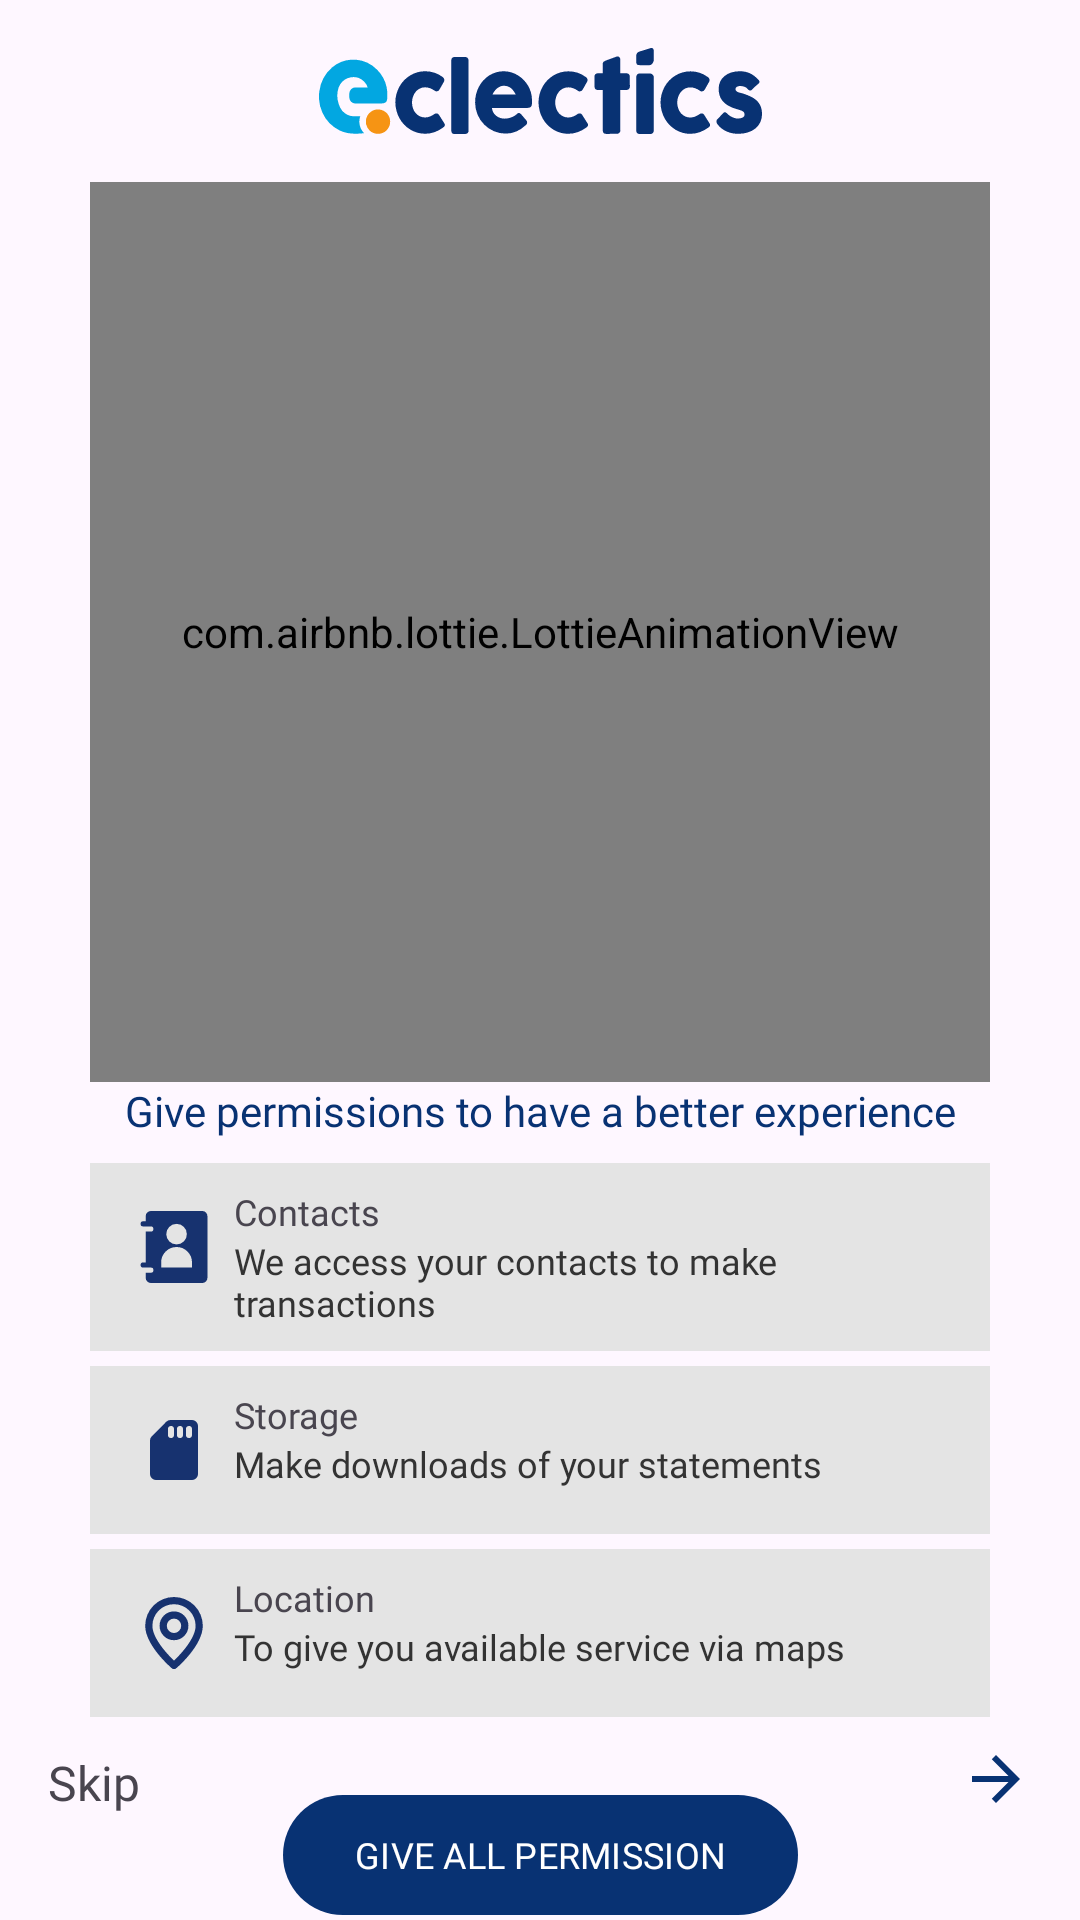

This screen was rendered from an Android layout file. Write that file and the resources it references.
<!-- AndroidManifest.xml: application theme Theme.EclecticBank -->
<!-- res/layout/fragment_on_boarding_screeen3.xml -->
<?xml version="1.0" encoding="utf-8"?>
<androidx.constraintlayout.widget.ConstraintLayout xmlns:android="http://schemas.android.com/apk/res/android"
    xmlns:tools="http://schemas.android.com/tools"
    android:layout_width="match_parent"
    android:layout_height="match_parent"
    xmlns:app="http://schemas.android.com/apk/res-auto"
    tools:context=".view.onboardingScreens.OnBoardingScreen1">

    
    <ImageView
        android:id="@+id/logo"
        android:layout_width="match_parent"
        android:layout_height="wrap_content"
        android:contentDescription="@string/eclectics_logo"
        android:src="@drawable/eclecticslogo"
        android:paddingTop="16dp"
        app:layout_constraintEnd_toEndOf="parent"
        app:layout_constraintStart_toStartOf="parent"
        app:layout_constraintTop_toTopOf="parent" />


    
    <com.airbnb.lottie.LottieAnimationView
        android:id="@+id/animation_view"
        android:layout_width="match_parent"
        android:layout_height="300dp"
        app:layout_constraintEnd_toEndOf="parent"
        app:layout_constraintStart_toStartOf="parent"
        app:layout_constraintTop_toBottomOf="@+id/logo"
        app:lottie_autoPlay="true"
        app:lottie_loop="true"
        android:layout_marginHorizontal="30dp"
        android:layout_marginTop="16dp"

        app:lottie_rawRes="@raw/toggleanimation" />


    
    <TextView
        android:id="@+id/onboardingText"
        android:layout_width="match_parent"
        android:layout_height="wrap_content"
        android:text="@string/give_permissions_to_have_a_better_experience"
        android:textColor="@color/blue"
        android:textSize="14sp"
        android:fontFamily="@font/nunito_sans_bold"
        android:layout_marginHorizontal="30dp"
        android:textAlignment="center"
        app:layout_constraintEnd_toEndOf="parent"
        app:layout_constraintStart_toStartOf="parent"
        app:layout_constraintTop_toBottomOf="@id/animation_view" />

    
    <LinearLayout
        android:layout_marginHorizontal="30dp"
        android:layout_marginVertical="8dp"
        android:id="@+id/permissionColmun"
        android:layout_width="match_parent"
        android:layout_height="wrap_content"
        app:layout_constraintStart_toStartOf="parent"
        app:layout_constraintEnd_toEndOf="parent"
        app:layout_constraintTop_toBottomOf="@+id/onboardingText"
        android:orientation="vertical">

        
        <LinearLayout
            android:background="@color/background_grey"
            android:layout_width="match_parent"
            android:layout_height="wrap_content"
            android:orientation="horizontal"
            android:padding="8dp"
            >

            <ImageView
                android:layout_width="wrap_content"
                android:layout_height="wrap_content"
                android:contentDescription="@string/contacts"
                android:src="@drawable/contact"/>

            <LinearLayout
                android:layout_width="0dp"
                android:layout_height="wrap_content"
                android:layout_weight="1"
                android:orientation="vertical">

                <TextView
                    android:layout_width="match_parent"
                    android:layout_height="wrap_content"
                    android:fontFamily="@font/nunito_sans_bold"
                    android:text="@string/contacts"
                    android:textSize="12sp"/>

                <TextView
                    android:layout_width="match_parent"
                    android:layout_height="wrap_content"
                    android:text="@string/we_access_your_contacts_to_make_transactions"
                    android:fontFamily="@font/nunito_sans"
                    android:textColor="@color/light_black"
                    android:textSize="12sp"/>


            </LinearLayout>


        </LinearLayout>

        
        <LinearLayout
            android:padding="8dp"
            android:background="@color/background_grey"
            android:layout_marginTop="5dp"
            android:layout_width="match_parent"
            android:layout_height="wrap_content"
            android:orientation="horizontal">

            <ImageView
                android:layout_width="wrap_content"
                android:layout_height="wrap_content"
                android:contentDescription="@string/storage"
                android:src="@drawable/storage"/>

            <LinearLayout
                android:layout_width="0dp"
                android:layout_height="wrap_content"
                android:layout_weight="1"
                android:orientation="vertical">

                <TextView
                    android:layout_width="match_parent"
                    android:layout_height="wrap_content"
                    android:fontFamily="@font/nunito_sans_bold"
                    android:text="@string/storage"
                    android:textSize="12sp"/>

                <TextView
                    android:layout_width="match_parent"
                    android:layout_height="wrap_content"
                    android:fontFamily="@font/nunito_sans"
                    android:text="@string/make_downloads_of_your_statements"
                    android:textColor="@color/light_black"
                    android:textSize="12sp"/>


            </LinearLayout>


        </LinearLayout>

        
        <LinearLayout
            android:padding="8dp"
            android:background="@color/background_grey"
            android:layout_marginTop="5dp"
            android:layout_width="match_parent"
            android:layout_height="wrap_content"
            android:orientation="horizontal">

            <ImageView
                android:layout_width="wrap_content"
                android:layout_height="wrap_content"
                android:contentDescription="@string/location"
                android:src="@drawable/location"/>

            <LinearLayout
                android:layout_width="0dp"
                android:layout_height="wrap_content"
                android:layout_weight="1"
                android:orientation="vertical">

                <TextView
                    android:layout_width="match_parent"
                    android:layout_height="wrap_content"
                    android:fontFamily="@font/nunito_sans_bold"
                    android:textSize="12sp"
                    android:text="@string/location" />

                <TextView
                    android:layout_width="match_parent"
                    android:layout_height="wrap_content"
                    android:fontFamily="@font/nunito_sans"
                    android:text="@string/to_give_you_available_service_via_maps"
                    android:textColor="@color/light_black"
                    android:textSize="12sp"/>


            </LinearLayout>


        </LinearLayout>


    </LinearLayout>



    <com.google.android.material.button.MaterialButton
        android:id="@+id/givePermissionButton"
        android:layout_width="wrap_content"
        android:layout_height="wrap_content"
        android:text="@string/give_all_permission"
        android:layout_marginTop="22dp"
        android:textSize="12sp"
        android:textColor="@color/white"
        android:fontFamily="@font/nunito_sans_semibold"
        app:layout_constraintEnd_toEndOf="parent"
        app:layout_constraintStart_toStartOf="parent"
        app:layout_constraintTop_toBottomOf="@+id/permissionColmun" />



    <com.google.android.material.divider.MaterialDivider
        android:layout_width="15dp"
        android:layout_height="3dp"
        app:layout_constraintBottom_toBottomOf="parent"
        app:layout_constraintEnd_toEndOf="parent"
        app:dividerColor="@color/blue"
        app:layout_constraintStart_toStartOf="parent"
        app:layout_constraintTop_toBottomOf="@+id/givePermissionButton" />



    

    <TextView
        android:id="@+id/skiptext"
        android:layout_width="wrap_content"
        android:layout_height="wrap_content"
        android:layout_weight="1"
        android:background="@null"
        android:text="@string/skip"
        android:textAlignment="center"
        android:textSize="16sp"
        android:fontFamily="@font/nunito_sans_semibold"
        app:layout_constraintBottom_toBottomOf="parent"
        app:layout_constraintStart_toStartOf="parent"
        android:layout_marginStart="16dp"
        android:layout_marginBottom="35dp"/>


    <ImageView
        android:id="@id/nextArrow"
        android:layout_width="wrap_content"
        android:layout_height="wrap_content"
        android:layout_weight="1"
        android:contentDescription="@string/next_arrow"
        android:src="@drawable/forward_arrow"
        app:layout_constraintBottom_toBottomOf="parent"
        app:layout_constraintEnd_toEndOf="parent"
        android:layout_marginEnd="16dp"
        android:layout_marginBottom="35dp"/>





</androidx.constraintlayout.widget.ConstraintLayout>
<!-- resources referenced by this layout -->
<resources>
  <color name="background_grey">#E4E4E4</color>
  <color name="blue">#083273</color>
  <color name="light_black">#333333</color>
  <color name="white">#FFFFFFFF</color>
  <!-- drawable forward_arrow (drawable) -->
  <vector xmlns:android="http://schemas.android.com/apk/res/android" android:autoMirrored="true" android:height="24dp" android:tint="@color/blue" android:viewportHeight="24" android:viewportWidth="24" android:width="24dp">
        
      <path android:fillColor="@android:color/white" android:pathData="M12,4l-1.41,1.41L16.17,11H4v2h12.17l-5.58,5.59L12,20l8,-8z"/>
      
  </vector>
  <!-- drawable location (drawable) -->
  <vector xmlns:android="http://schemas.android.com/apk/res/android"
      android:width="40dp"
      android:height="40dp"
      android:viewportWidth="40"
      android:viewportHeight="40">
    <group>
      <clip-path
          android:pathData="M8,8h24v24h-24z"/>
      <path
          android:pathData="M20,8A9.6,9.6 0,0 0,10.4 17.6c0,6.48 8.46,13.8 8.82,14.112a1.2,1.2 0,0 0,1.56 0C21.2,31.4 29.6,24.08 29.6,17.6A9.6,9.6 0,0 0,20 8ZM20,29.18C17.444,26.78 12.8,21.608 12.8,17.6a7.2,7.2 0,1 1,14.4 0C27.2,21.608 22.556,26.792 20,29.18ZM20,12.8A4.8,4.8 0,1 0,24.8 17.6,4.8 4.8,0 0,0 20,12.8ZM20,20A2.4,2.4 0,1 1,22.4 17.6,2.4 2.4,0 0,1 20,20Z"
          android:fillColor="#17326f"/>
    </group>
  </vector>
  <!-- drawable storage (drawable) -->
  <vector xmlns:android="http://schemas.android.com/apk/res/android"
      android:width="40dp"
      android:height="40dp"
      android:viewportWidth="40"
      android:viewportHeight="40">
    <group>
      <clip-path
          android:pathData="M8,8h24v24h-24z"/>
      <path
          android:pathData="M26,10L18.83,10a2.006,2.006 0,0 0,-1.42 0.59L12.6,15.42A2.012,2.012 0,0 0,12 16.82L12,28a2.006,2.006 0,0 0,2 2L26,30a2.006,2.006 0,0 0,2 -2L28,12A2.006,2.006 0,0 0,26 10ZM19,16a1,1 0,0 1,-1 -1L18,13a1,1 0,0 1,2 0L20,15A1,1 0,0 1,19 16ZM22,16a1,1 0,0 1,-1 -1L21,13a1,1 0,0 1,2 0L23,15A1,1 0,0 1,22 16ZM25,16a1,1 0,0 1,-1 -1L24,13a1,1 0,0 1,2 0L26,15A1,1 0,0 1,25 16Z"
          android:fillColor="#17326f"/>
    </group>
  </vector>
  <string name="contacts">Contacts</string>
  <string name="eclectics_logo">Eclectics logo</string>
  <string name="give_all_permission">GIVE ALL PERMISSION</string>
  <string name="give_permissions_to_have_a_better_experience">Give permissions to have a better experience</string>
  <string name="location">Location</string>
  <string name="make_downloads_of_your_statements">Make downloads of your statements</string>
  <string name="next_arrow">next arrow</string>
  <string name="skip">Skip</string>
  <string name="storage">Storage</string>
  <string name="to_give_you_available_service_via_maps">To give you available service via maps</string>
  <string name="we_access_your_contacts_to_make_transactions">We access your contacts to make transactions</string>
  <style name="Theme.EclecticBank" parent="Base.Theme.EclecticBank" />
  <style name="Base.Theme.EclecticBank" parent="Theme.Material3.Light.NoActionBar">
          
           <item name="colorPrimary">@color/blue</item>
          <item name="colorOnPrimary">@color/blue</item>
          <item name="android:statusBarColor">@color/black</item>
          <item name="android:forceDarkAllowed">false</item>
      </style>
  <color name="black">#FF000000</color>
</resources>
